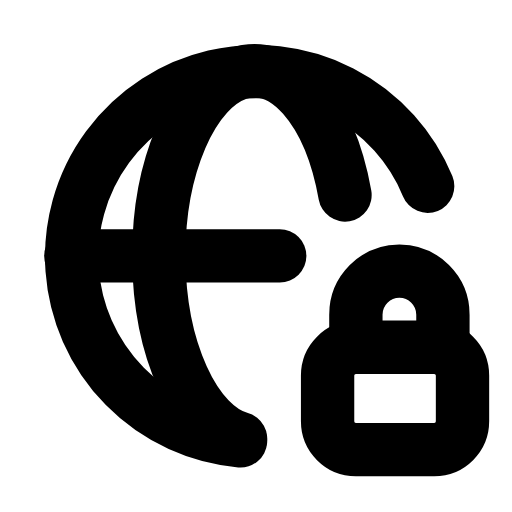
t = 0.00 s
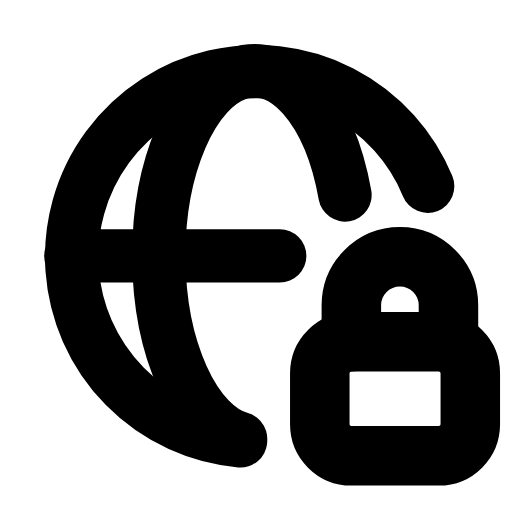
t = 0.26 s
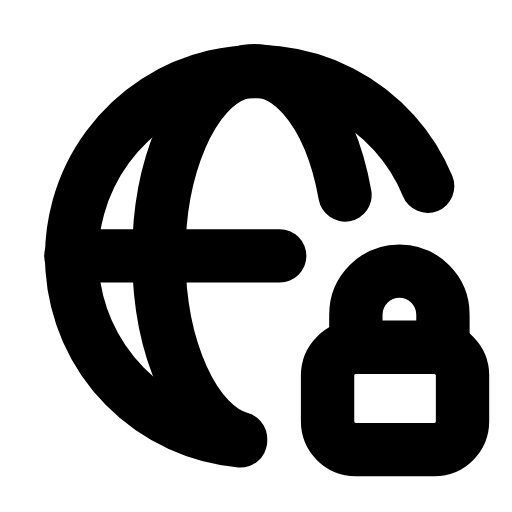
t = 0.53 s
t = 0.78 s: frame unchanged from t = 0.00 s, image omitted
t = 1.06 s: frame unchanged from t = 0.00 s, image omitted
t = 1.33 s: frame unchanged from t = 0.00 s, image omitted

The animated SVG that drew these frames (rendered in a browser with its animation timeline set to each time). Animation: 1 SMIL element (animateTransform=1); one cycle of 1.60 s, repeats indefinitely.

<svg xmlns="http://www.w3.org/2000/svg" width="24" height="24" viewBox="0 0 24 24" fill="none"><g transform="translate(-0.25 -0.245) scale(1.02)"><path stroke="currentColor" stroke-width="2.451" stroke-linecap="round" stroke-linejoin="round" fill="none" d="M11.3 20.5A8.5 8.5 0 1 1 19.9 8.8"></path><path stroke="currentColor" stroke-width="2.451" stroke-linecap="round" stroke-linejoin="round" fill="none" d="M11.3 20.4A4.4 8.5 0 1 1 16.1 9.2"></path><line stroke="currentColor" stroke-width="2.451" stroke-linecap="round" stroke-linejoin="round" fill="none" x1="3.5" y1="12" x2="13.1" y2="12"></line><g transform="translate(18.4 18.4)"><g><animateTransform attributeName="transform" type="scale" values="1;1;1.14;1;1;1;1;1.14;1;1;1" keyTimes="0;0.135;0.2475;0.36;0.45;0.6;0.66;0.735;0.81;0.9;1" dur="1.6s" repeatCount="indefinite" calcMode="spline" keySplines="0.16 1 0.3 1;0.16 1 0.3 1;0.16 1 0.3 1;0.16 1 0.3 1;0.16 1 0.3 1;0.16 1 0.3 1;0.16 1 0.3 1;0.16 1 0.3 1;0.16 1 0.3 1;0.16 1 0.3 1"/><g transform="translate(-18.4 -18.4)"><g><path stroke="currentColor" stroke-width="2.451" stroke-linecap="round" stroke-linejoin="round" fill="none" d="M16.6 16.2L16.6 14.7C16.6 13.6 17.5 12.7 18.6 12.7S20.6 13.6 20.6 14.7L20.6 16.2"></path><rect stroke="currentColor" stroke-width="2.451" stroke-linecap="round" stroke-linejoin="round" fill="none" x="15.3" y="16.2" width="6.2" height="4.7" rx="1.3"></rect></g></g></g></g></g></svg>
